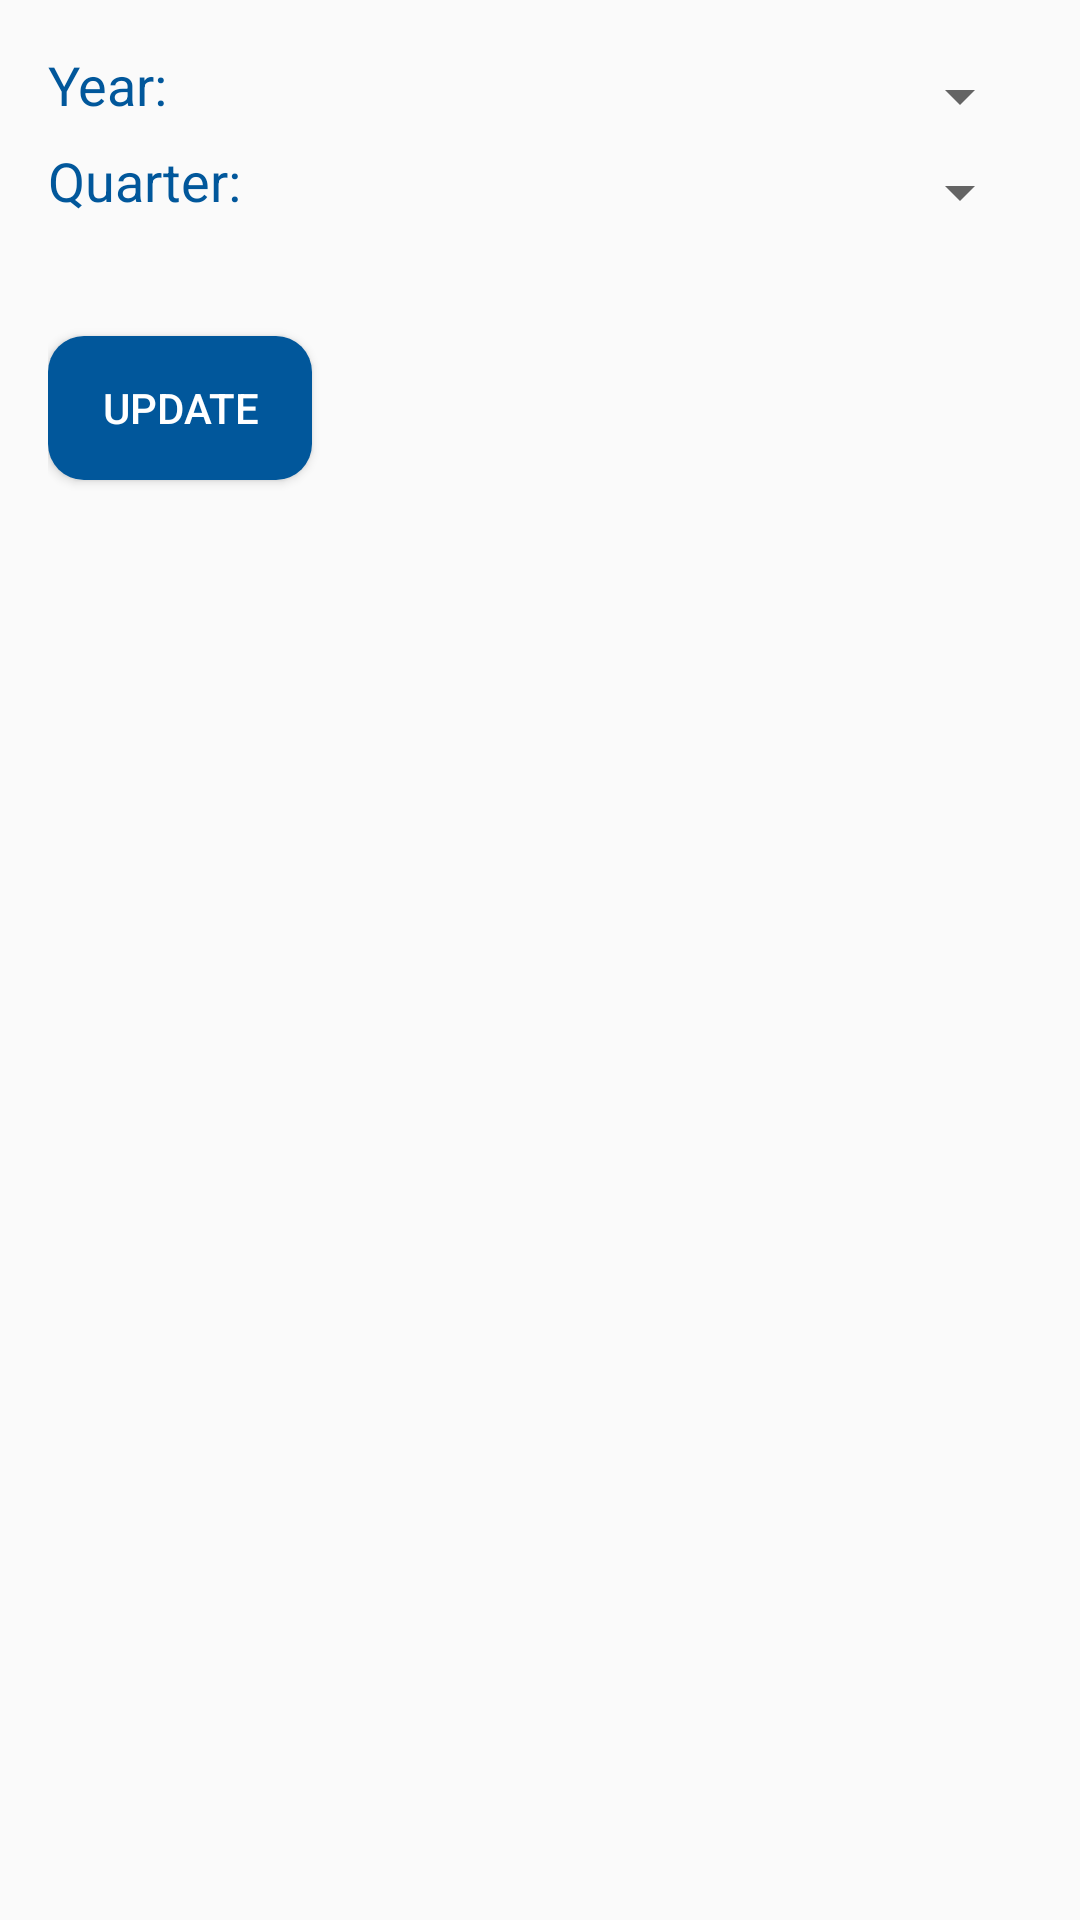

Android layout source for this screen:
<!-- AndroidManifest.xml: application theme AppTheme -->
<!-- res/layout/download.xml -->
<?xml version="1.0" encoding="utf-8"?>
<LinearLayout
    xmlns:android="http://schemas.android.com/apk/res/android" android:layout_width="match_parent"
    android:layout_height="match_parent"
    android:padding="16dp"
    android:orientation="vertical">
    <LinearLayout
        android:layout_width="match_parent"
        android:layout_height="wrap_content"
        android:orientation="horizontal">
        <TextView
            android:layout_width="wrap_content"
            android:layout_height="wrap_content"
            android:textColor="@color/theme"
            android:text="Year:"
            android:textSize="18dp"/>

        <Spinner
            android:id="@+id/year"
            android:padding="16dp"
            android:layout_width="fill_parent"
            android:layout_height="wrap_content" />
    </LinearLayout>
    <LinearLayout
        android:layout_width="match_parent"
        android:layout_height="wrap_content"
        android:orientation="horizontal">
        <TextView
            android:layout_width="wrap_content"
            android:layout_height="wrap_content"
            android:textColor="@color/theme"
            android:text="Quarter:"
            android:textSize="18dp" />

        <Spinner
            android:id="@+id/quarter"
            android:padding="16dp"
            android:layout_width="fill_parent"
            android:layout_height="wrap_content" />
    </LinearLayout>

    <Button
        android:layout_marginTop="32dp"
        android:layout_width="wrap_content"
        android:text="Update"
        android:id="@+id/update"
        android:textColor="@color/white"
        android:layout_height="wrap_content"
        android:background="@drawable/button"/>
    <Button
        android:layout_marginTop="32dp"
        android:layout_width="wrap_content"
        android:text="Send"
        android:visibility="gone"
        android:id="@+id/send"
        android:textColor="@color/white"
        android:layout_height="wrap_content"
        android:background="@drawable/button"/>
    <ProgressBar
        android:layout_width="match_parent"
        android:layout_height="wrap_content"
        android:id="@+id/pb"
        android:visibility="gone"></ProgressBar>

</LinearLayout>
<!-- resources referenced by this layout -->
<resources>
  <color name="theme">#01579B</color>
  <color name="white">#FFFFFF</color>
  <!-- drawable button (drawable) -->
  <?xml version="1.0" encoding="utf-8"?>
  <shape xmlns:android="http://schemas.android.com/apk/res/android" android:shape="rectangle" android:padding="10dp">
      <solid android:color="@color/theme"/> 
      <corners
          android:bottomRightRadius="12dp"
          android:bottomLeftRadius="12dp"
          android:topLeftRadius="12dp"
          android:topRightRadius="12dp"/>
  </shape>
  <style name="AppTheme" parent="Theme.AppCompat.Light.DarkActionBar">
          
          <item name="colorPrimary">@color/colorPrimary</item>
          <item name="colorPrimaryDark">@color/colorPrimaryDark</item>
          <item name="colorAccent">@color/colorAccent</item>
      </style>
  <color name="colorPrimary">#03A9F4</color>
  <color name="colorPrimaryDark">#03A9F4</color>
  <color name="colorAccent">#01579B</color>
</resources>
